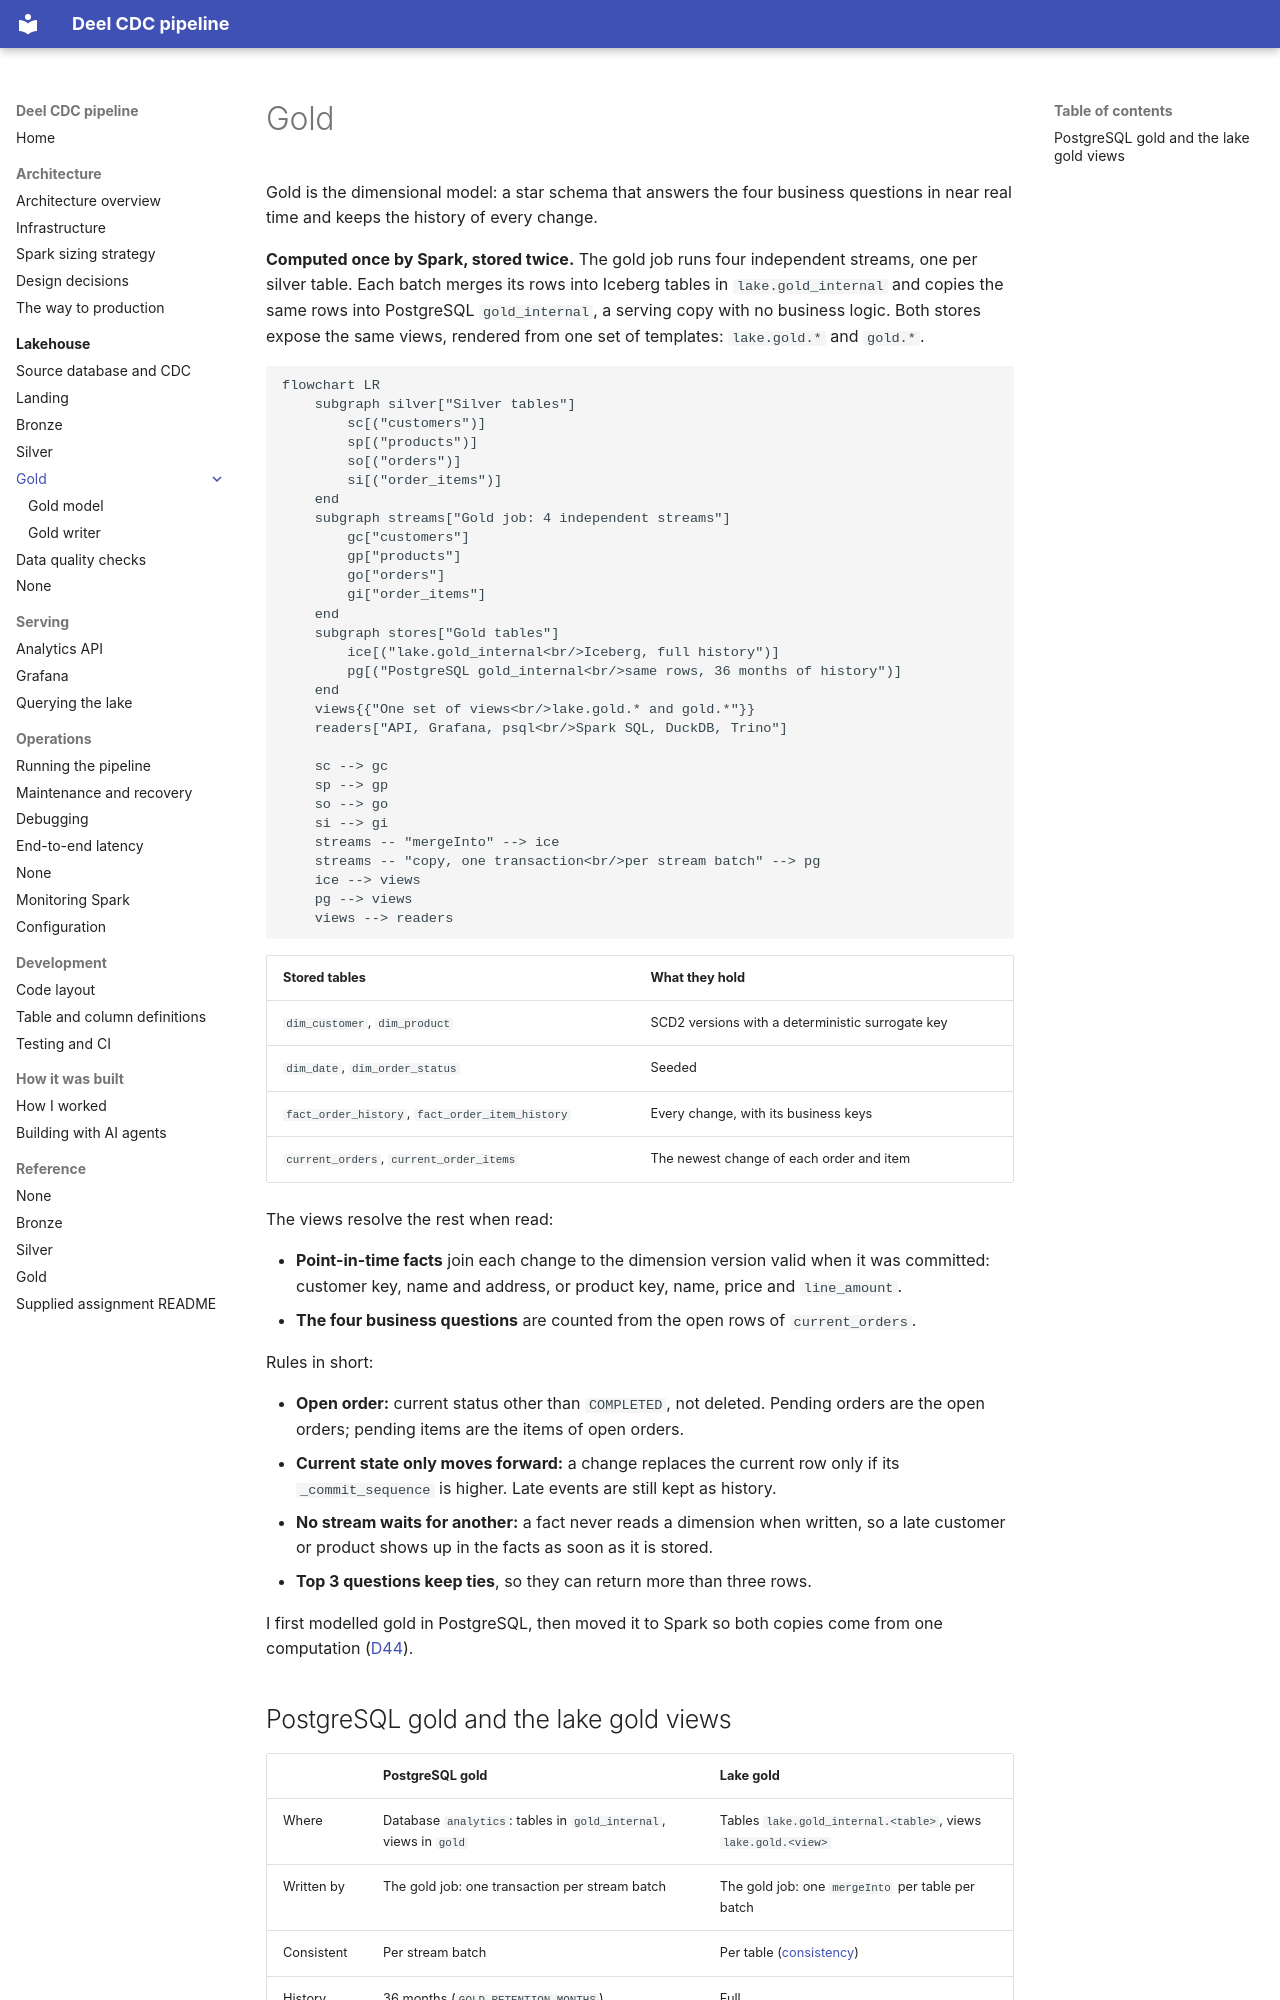

repository: jonathan5p/deel-home-task · page: lakehouse/gold/index.html · generator: mkdocs

# Gold

Gold is the dimensional model: a star schema that answers the four business questions in near real time and keeps the history of every change.

**Computed once by Spark, stored twice.** The gold job runs four independent streams, one per silver table. Each batch merges its rows into Iceberg tables in `lake.gold_internal` and copies the same rows into PostgreSQL `gold_internal`, a serving copy with no business logic. Both stores expose the same views, rendered from one set of templates: `lake.gold.*` and `gold.*`.

```mermaid
flowchart LR
    subgraph silver["Silver tables"]
        sc[("customers")]
        sp[("products")]
        so[("orders")]
        si[("order_items")]
    end
    subgraph streams["Gold job: 4 independent streams"]
        gc["customers"]
        gp["products"]
        go["orders"]
        gi["order_items"]
    end
    subgraph stores["Gold tables"]
        ice[("lake.gold_internal<br/>Iceberg, full history")]
        pg[("PostgreSQL gold_internal<br/>same rows, 36 months of history")]
    end
    views{{"One set of views<br/>lake.gold.* and gold.*"}}
    readers["API, Grafana, psql<br/>Spark SQL, DuckDB, Trino"]

    sc --> gc
    sp --> gp
    so --> go
    si --> gi
    streams -- "mergeInto" --> ice
    streams -- "copy, one transaction<br/>per stream batch" --> pg
    ice --> views
    pg --> views
    views --> readers
```

| Stored tables | What they hold |
| --- | --- |
| `dim_customer`, `dim_product` | SCD2 versions with a deterministic surrogate key |
| `dim_date`, `dim_order_status` | Seeded |
| `fact_order_history`, `fact_order_item_history` | Every change, with its business keys |
| `current_orders`, `current_order_items` | The newest change of each order and item |

The views resolve the rest when read:

- **Point-in-time facts** join each change to the dimension version valid when it was committed: customer key, name and address, or product key, name, price and `line_amount`.
- **The four business questions** are counted from the open rows of `current_orders`.

Rules in short:

- **Open order:** current status other than `COMPLETED`, not deleted. Pending orders are the open orders; pending items are the items of open orders.
- **Current state only moves forward:** a change replaces the current row only if its `_commit_sequence` is higher. Late events are still kept as history.
- **No stream waits for another:** a fact never reads a dimension when written, so a late customer or product shows up in the facts as soon as it is stored.
- **Top 3 questions keep ties**, so they can return more than three rows.

I first modelled gold in PostgreSQL, then moved it to Spark so both copies come from one computation ([D44](../../architecture/decisions.md#d44--gold-modelled-in-spark-on-iceberg-postgresql-as-serving-copy)).
